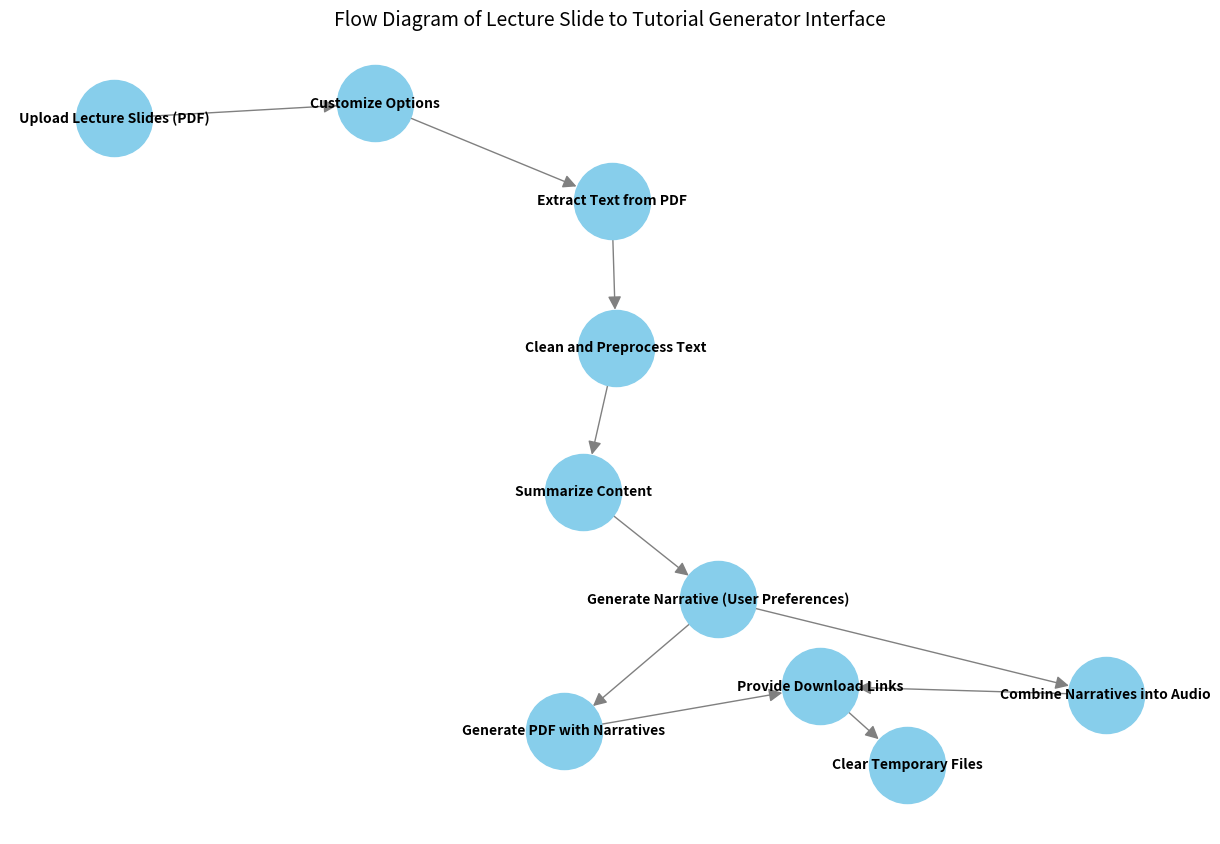

Recreate this plot in Python.
import matplotlib.pyplot as plt
import networkx as nx

# Create a directed graph
G = nx.DiGraph()

# Add nodes for the process
nodes = [
    "Upload Lecture Slides (PDF)",
    "Customize Options",
    "Extract Text from PDF",
    "Clean and Preprocess Text",
    "Summarize Content",
    "Generate Narrative (User Preferences)",
    "Combine Narratives into Audio",
    "Generate PDF with Narratives",
    "Provide Download Links",
    "Clear Temporary Files"
]

# Add edges for the flow
edges = [
    ("Upload Lecture Slides (PDF)", "Customize Options"),
    ("Customize Options", "Extract Text from PDF"),
    ("Extract Text from PDF", "Clean and Preprocess Text"),
    ("Clean and Preprocess Text", "Summarize Content"),
    ("Summarize Content", "Generate Narrative (User Preferences)"),
    ("Generate Narrative (User Preferences)", "Combine Narratives into Audio"),
    ("Generate Narrative (User Preferences)", "Generate PDF with Narratives"),
    ("Combine Narratives into Audio", "Provide Download Links"),
    ("Generate PDF with Narratives", "Provide Download Links"),
    ("Provide Download Links", "Clear Temporary Files")
]

# Add nodes and edges to the graph
G.add_nodes_from(nodes)
G.add_edges_from(edges)

# Draw the graph
plt.figure(figsize=(12, 8))
pos = nx.spring_layout(G, seed=42)  # Layout for the nodes
nx.draw(
    G, pos, with_labels=True, node_color="skyblue", node_size=3000, font_size=10,
    font_weight="bold", arrowsize=20, edge_color="gray"
)

plt.title("Flow Diagram of Lecture Slide to Tutorial Generator Interface", fontsize=14)
plt.savefig("flow_diagram.png")
